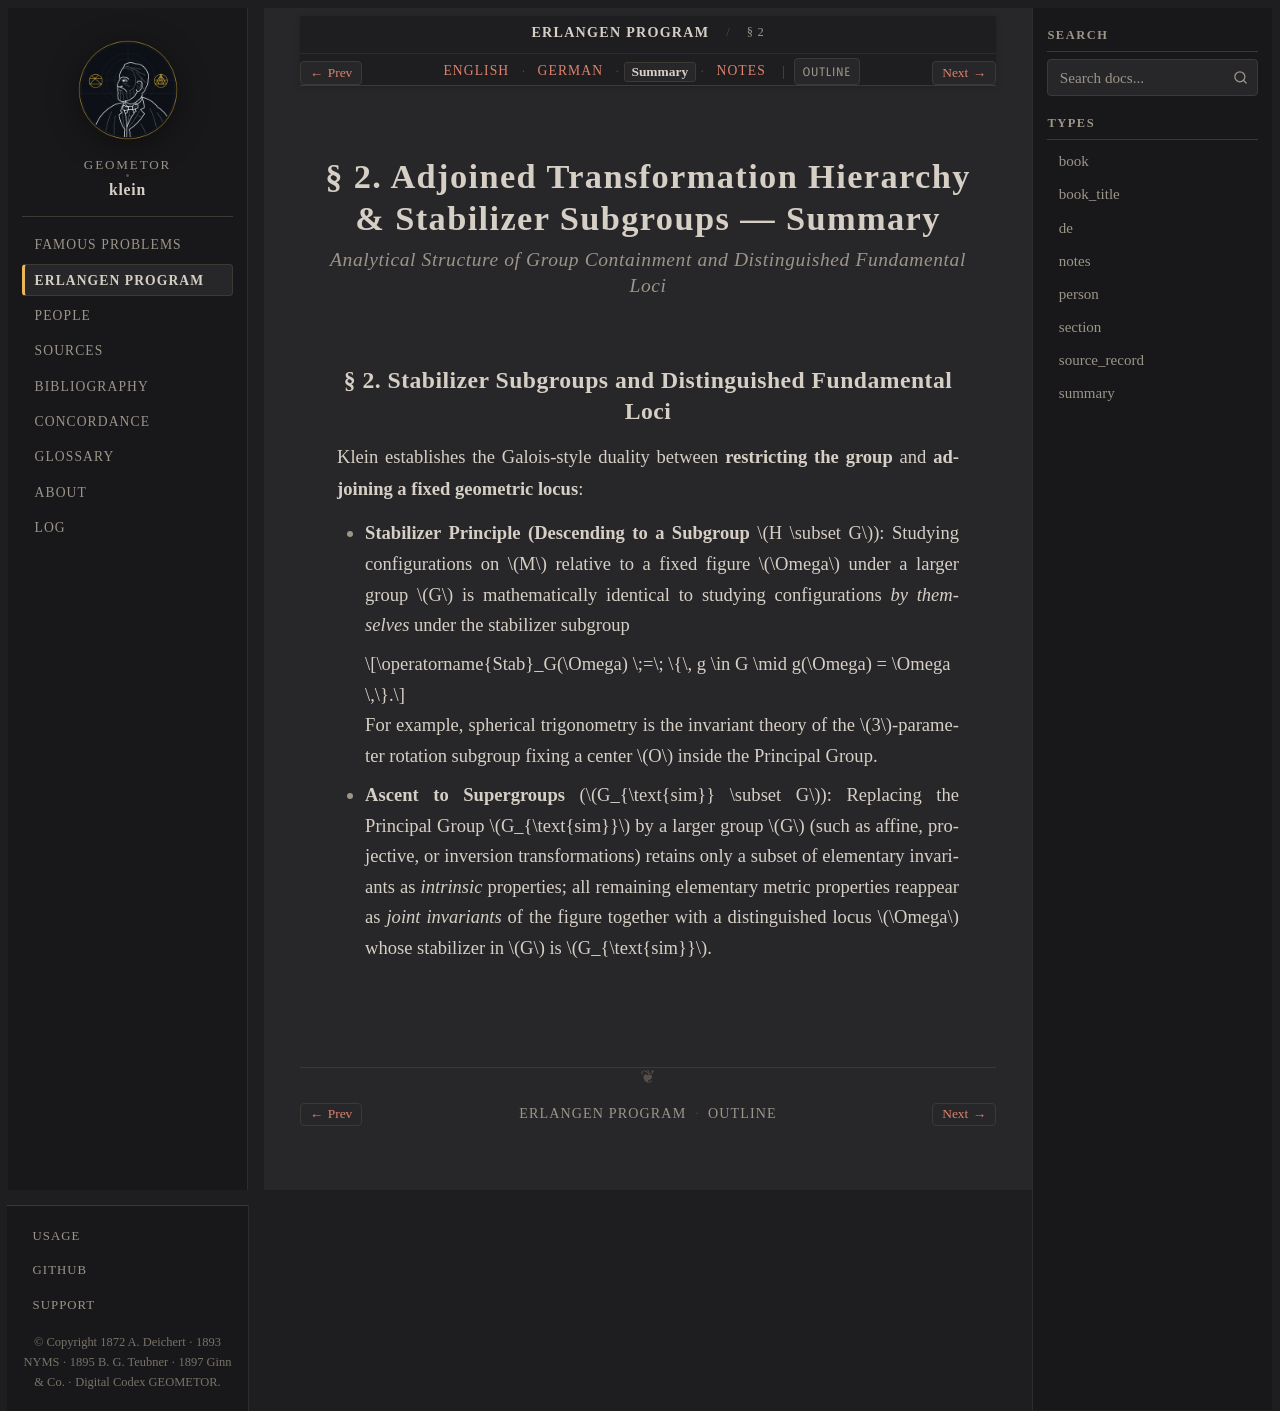

repository: geometor/klein · page: erlangen_program/sec_02/summary.html · generator: sphinx

:type: summary
:title: § 2: Adjoined Transformation Hierarchy & Stabilizer Subgroups — Summary
:layout: book
:canonical_id: § 2
:order: 3

.. _ep-sec_02-summary:
.. _ep-sec-02-summary:

§ 2. Adjoined Transformation Hierarchy & Stabilizer Subgroups — Summary
=======================================================================

.. rubric:: Analytical Structure of Group Containment and Distinguished Fundamental Loci

§ 2. Stabilizer Subgroups and Distinguished Fundamental Loci
------------------------------------------------------------

Klein establishes the Galois-style duality between **restricting the group** and **adjoining a fixed geometric locus**:

* **Stabilizer Principle (Descending to a Subgroup** :math:`H \subset G`):
  Studying configurations on :math:`M` relative to a fixed figure :math:`\Omega` under a larger group :math:`G` is mathematically identical to studying configurations *by themselves* under the stabilizer subgroup

  .. math::

     \operatorname{Stab}_G(\Omega) \;=\; \{\, g \in G \mid g(\Omega) = \Omega \,\}.

  For example, spherical trigonometry is the invariant theory of the :math:`3`-parameter rotation subgroup fixing a center :math:`O` inside the Principal Group.
* **Ascent to Supergroups** (:math:`G_{\text{sim}} \subset G`):
  Replacing the Principal Group :math:`G_{\text{sim}}` by a larger group :math:`G` (such as affine, projective, or inversion transformations) retains only a subset of elementary invariants as *intrinsic* properties; all remaining elementary metric properties reappear as *joint invariants* of the figure together with a distinguished locus :math:`\Omega` whose stabilizer in :math:`G` is :math:`G_{\text{sim}}`.
